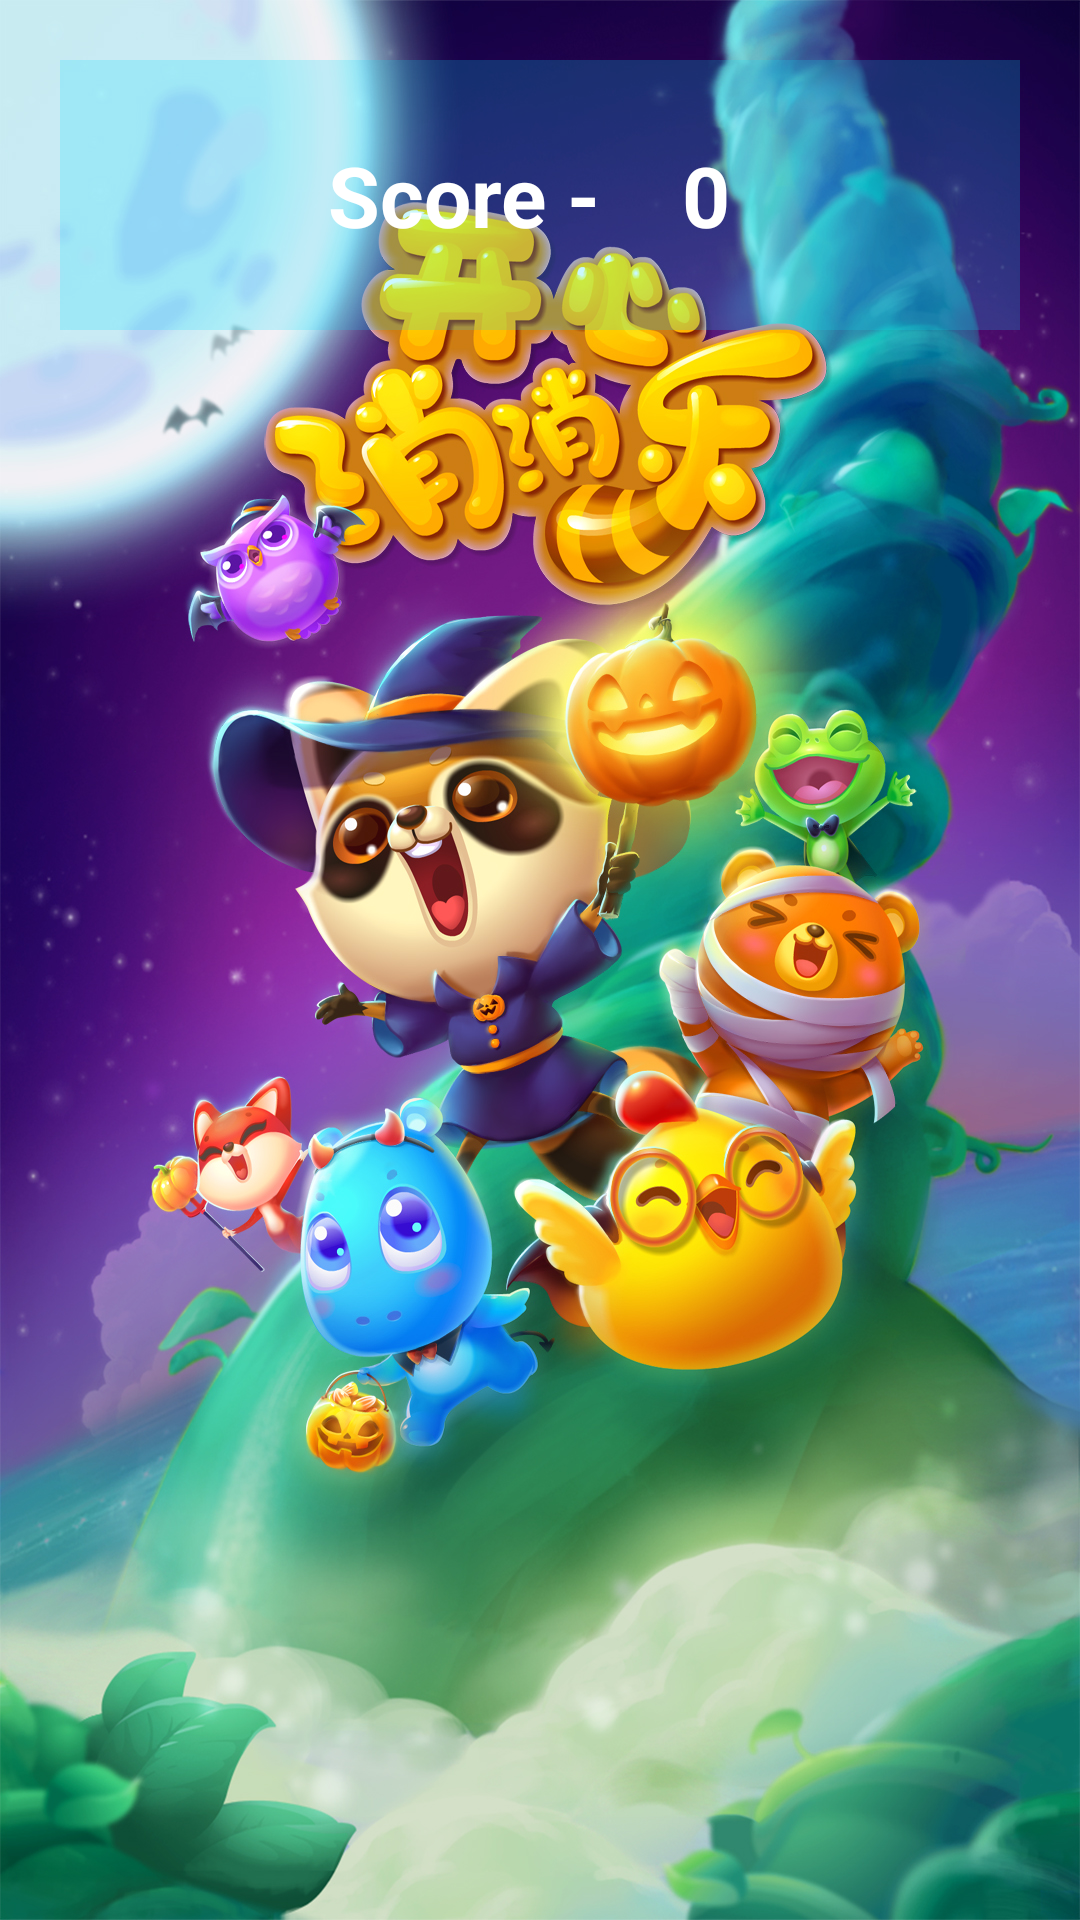

The Android layout XML behind this screen, and the referenced resources:
<!-- AndroidManifest.xml: application theme Theme.Happygame -->
<!-- res/layout/activity_main.xml -->
<?xml version="1.0" encoding="utf-8"?>
<LinearLayout xmlns:android="http://schemas.android.com/apk/res/android"
    xmlns:app="http://schemas.android.com/apk/res-auto"
    xmlns:tools="http://schemas.android.com/tools"
    android:layout_width="match_parent"
    android:layout_height="match_parent"
    android:orientation="vertical"
    android:background="@drawable/mainpage"
    tools:context=".MainActivity">

    <LinearLayout
        android:id="@+id/header"
        android:padding="2dp"
        android:gravity="center"
        android:layout_gravity="center"
        android:layout_margin="20dp"
        android:orientation="horizontal"
        android:background="#3400ddff"
        android:layout_width="match_parent"
        android:layout_height="90dp">


        <TextView
            android:layout_width="wrap_content"
            android:layout_height="wrap_content"
            android:text="Score -"
            android:padding="10dp"
            android:textStyle="bold|normal"
            android:textColor="@color/white"
            android:textSize="28sp"/>

        <TextView
            android:id="@+id/score"
            android:layout_width="wrap_content"
            android:layout_height="wrap_content"
            android:text=" 0 "
            android:padding="10dp"
            android:textStyle="bold|normal"
            android:textColor="@color/white"
            android:textSize="28sp"/>
    </LinearLayout>
    
    <LinearLayout
        android:layout_width="match_parent"
        android:layout_height="match_parent"
        android:orientation="vertical"
        android:layout_gravity="center"
        android:gravity="center">

        <GridLayout
            android:id="@+id/board"
            android:orientation="horizontal"
            android:background="#4a00ddff"
            android:layout_width="match_parent"
            android:layout_height="wrap_content"/>
    </LinearLayout>

</LinearLayout>
<!-- resources referenced by this layout -->
<resources>
  <!-- drawable mainpage: png bitmap (drawable, 1001057 bytes) -->
  <style name="Theme.Happygame" parent="Theme.MaterialComponents.DayNight.NoActionBar">
          
          <item name="colorPrimary">@color/purple_500</item>
          <item name="colorPrimaryVariant">@color/purple_700</item>
          <item name="colorOnPrimary">@color/white</item>
          
          <item name="colorSecondary">@color/teal_200</item>
          <item name="colorSecondaryVariant">@color/teal_700</item>
          <item name="colorOnSecondary">@color/black</item>
          
          <item name="android:statusBarColor">?attr/colorPrimaryVariant</item>
          
      </style>
  <!-- not gathered from this repository: default colours our renderer supplied (Android Studio template values) -->
  <color name="purple_500">#FF6200EE</color>
  <color name="purple_700">#FF3700B3</color>
  <color name="teal_200">#FF03DAC5</color>
  <color name="teal_700">#FF018786</color>
  <color name="black">#FF000000</color>
  <color name="white">#FFFFFFFF</color>
</resources>
